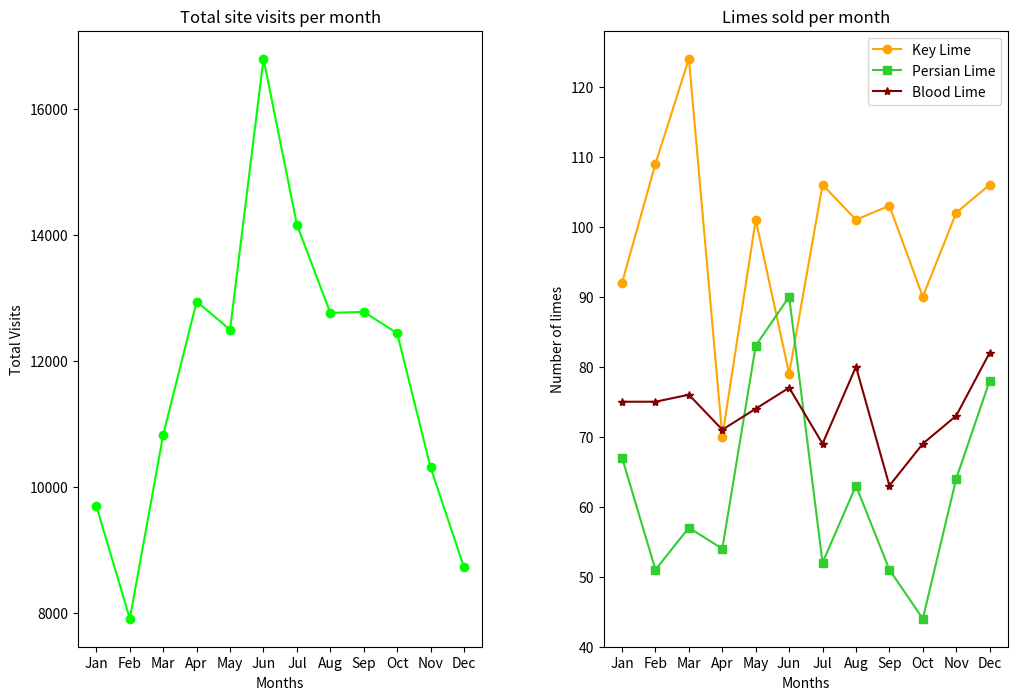

Write the Python code that produced this figure.
from matplotlib import pyplot as plt

months = ["Jan", "Feb", "Mar", "Apr", "May", "Jun", "Jul", "Aug", "Sep", "Oct", "Nov", "Dec"]

visits_per_month = [9695, 7909, 10831, 12942, 12495, 16794, 14161, 12762, 12777, 12439, 10309, 8724]

# Numbers of limes of different species sold each month
key_limes_per_month = [92.0, 109.0, 124.0, 70.0, 101.0, 79.0, 106.0, 101.0, 103.0, 90.0, 102.0, 106.0]
persian_limes_per_month = [67.0, 51.0, 57.0, 54.0, 83.0, 90.0, 52.0, 63.0, 51.0, 44.0, 64.0, 78.0]
blood_limes_per_month = [75.0, 75.0, 76.0, 71.0, 74.0, 77.0, 69.0, 80.0, 63.0, 69.0, 73.0, 82.0]

# Canvas for graphs
plt.figure(figsize=(12, 8))

# Graph 1
ax1 = plt.subplot(1, 2, 1)
x_values = range(len(months))
plt.plot(x_values, visits_per_month, color = 'Lime', marker = 'o')

# Names
plt.title('Total site visits per month')
plt.xlabel('Months')
plt.ylabel('Total Visits')


# Ticks
ax1.set_xticks(x_values)
ax1.set_xticklabels(months)


# Graph 2
ax2 = plt.subplot(1, 2, 2)
plt.plot(x_values, key_limes_per_month, color = 'Orange', marker = 'o', label = 'Key Lime')
plt.plot(x_values, persian_limes_per_month, color = 'LimeGreen', marker = 's', label = 'Persian Lime')
plt.plot(x_values, blood_limes_per_month, color = 'Maroon', marker = '*', label = 'Blood Lime')

# Legend
plt.legend(loc = 0)

# Names
plt.title('Limes sold per month')
plt.xlabel('Months')
plt.ylabel('Number of limes')

# Ticks
ax2.set_xticks(x_values)
ax2.set_xticklabels(months)

# Adjust
plt.subplots_adjust(wspace = 0.3)

plt.show()

plt.savefig('limes_sale_graphs')

